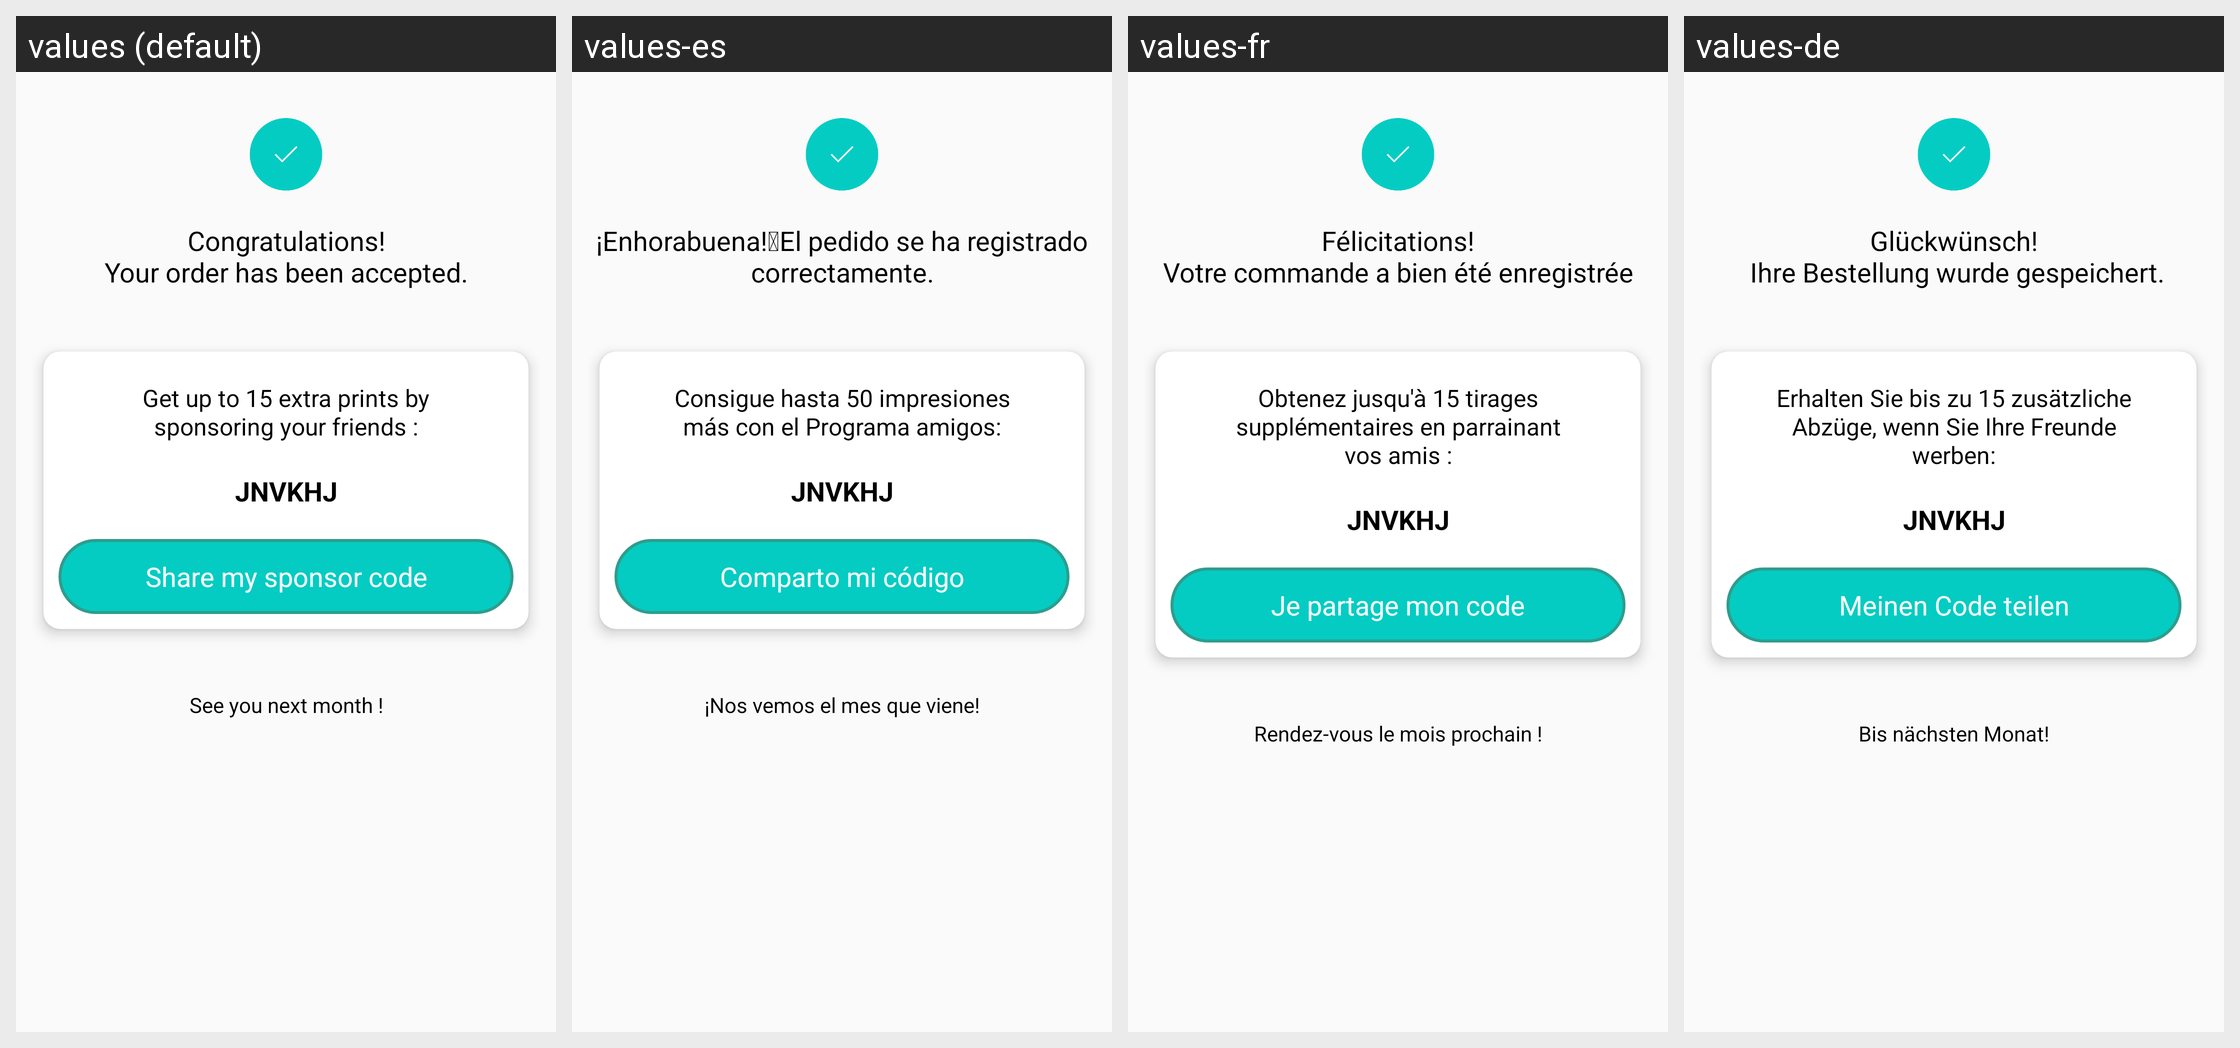

Here is an Android app screen in its default locale and in the app's own translations. Write out the translated-string differences for the strings that appear on this screen.
Android screen res/layout/fragment_confirmation.xml rendered under 4 locales, left to right: values (default), values-es, values-fr, values-de. Device: Nexus 5 (rendered at 1080×1920; each locale shown at half size, 540×960, under a caption strip naming it); theme AppTheme.
Other locales in the repository, not shown: values-it.
Strings drawn on this screen, with the default value and each locale's value (text and hints the layout hard-codes, and strings that could not be matched under every locale, appear in the picture but are not listed):

CONFIRM_BUY
  values: Congratulations!
      Your order has been accepted.
  values-es: ¡Enhorabuena! El pedido se ha registrado correctamente.
  values-fr: Félicitations!
      Votre commande a bien été enregistrée
  values-de: Glückwünsch!
       Ihre Bestellung wurde gespeichert.

SPONSOR_OFFER
  values: Get up to 15 extra prints by sponsoring your friends :
  values-es: Consigue hasta 50 impresiones más con el Programa amigos:
  values-fr: Obtenez jusqu'à 15 tirages supplémentaires en parrainant vos amis :
  values-de: Erhalten Sie bis zu 15 zusätzliche Abzüge, wenn Sie Ihre Freunde werben:

SHARE_SPONSOR
  values: Share my sponsor code
  values-es: Comparto mi código
  values-fr: Je partage mon code
  values-de: Meinen Code teilen

SEE_YOU
  values: See you next month !
  values-es: ¡Nos vemos el mes que viene!
  values-fr: Rendez-vous le mois prochain !
  values-de: Bis nächsten Monat!
